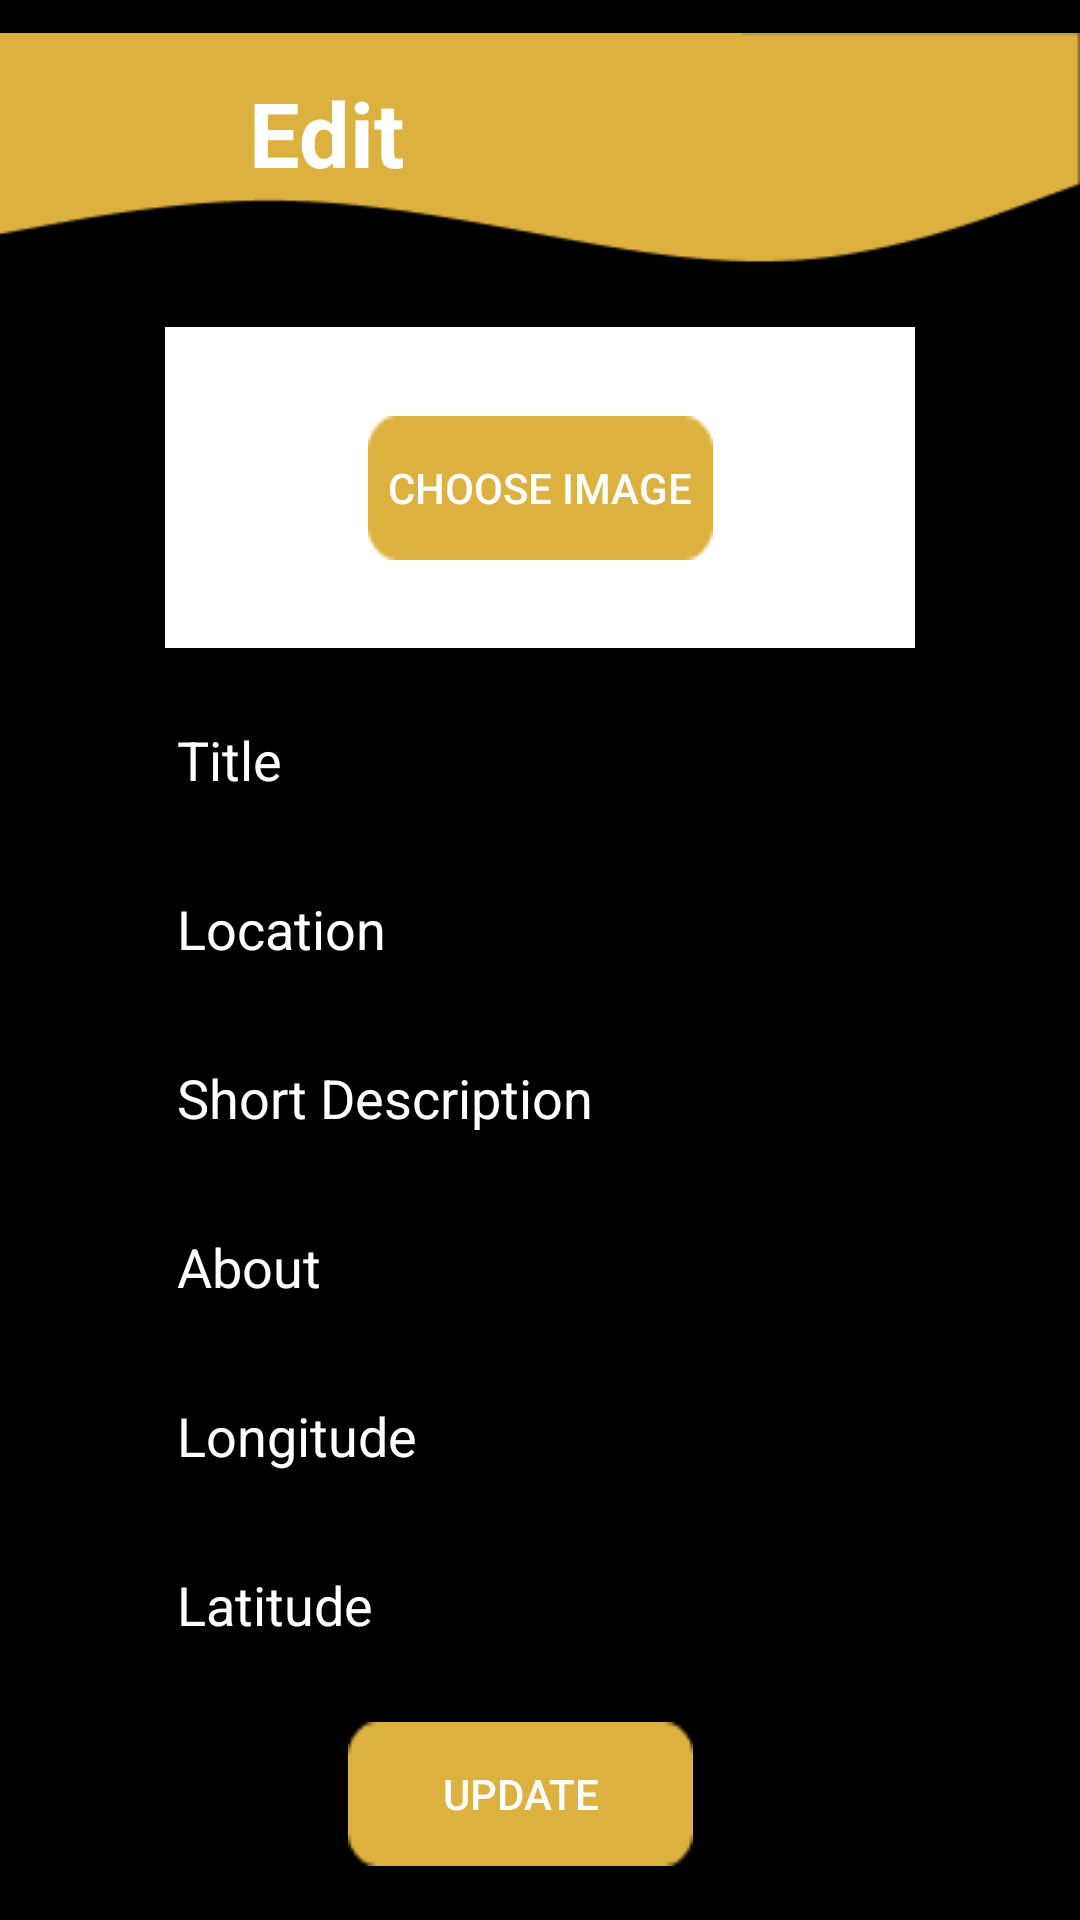

Produce the Android XML layout that renders to this screen, including the resource entries it uses.
<!-- AndroidManifest.xml: application theme AppTheme -->
<!-- res/layout/activity_edit.xml -->
<?xml version="1.0" encoding="utf-8"?>
<androidx.constraintlayout.widget.ConstraintLayout xmlns:android="http://schemas.android.com/apk/res/android"
    xmlns:app="http://schemas.android.com/apk/res-auto"
    xmlns:tools="http://schemas.android.com/tools"
    android:layout_width="match_parent"
    android:layout_height="match_parent"
    tools:context=".EditActivity"
    android:background="#000">

    <ImageView
        android:id="@+id/menu_image"
        android:layout_width="wrap_content"
        android:layout_height="wrap_content"
        app:layout_constraintEnd_toEndOf="parent"
        app:layout_constraintStart_toStartOf="parent"
        app:layout_constraintTop_toTopOf="parent"
        app:srcCompat="@drawable/menu_image" />

    <Button
        android:id="@+id/create_button_addNew"
        android:layout_width="wrap_content"
        android:layout_height="wrap_content"
        android:layout_marginStart="165dp"
        android:layout_marginLeft="165dp"
        android:layout_marginTop="20dp"
        android:layout_marginEnd="158dp"
        android:layout_marginRight="158dp"
        android:background="@drawable/button_image"
        android:text="Update"
        android:textColor="#FFF"
        app:layout_constraintEnd_toEndOf="parent"
        app:layout_constraintHorizontal_bias="0.629"
        app:layout_constraintStart_toStartOf="parent"
        app:layout_constraintTop_toBottomOf="@+id/LatitudeEditText_addNew" />

    <ImageButton
        android:id="@+id/logout_icon_button_addNew"
        android:layout_width="40dp"
        android:layout_height="40dp"
        android:layout_marginTop="25dp"
        android:layout_marginEnd="40dp"
        android:layout_marginRight="40dp"
        android:background="@drawable/ic_baseline_exit_to_app_24"
        app:layout_constraintEnd_toEndOf="parent"
        app:layout_constraintTop_toTopOf="parent" />

    <TextView
        android:id="@+id/title_maps"
        android:layout_width="129dp"
        android:layout_height="34dp"
        android:layout_marginStart="3dp"
        android:layout_marginLeft="3dp"
        android:layout_marginTop="24dp"
        android:text="Edit"
        android:textColor="#FFF"
        android:textSize="30dp"
        android:textStyle="bold"
        app:layout_constraintStart_toEndOf="@+id/back_icon_button_addNew"
        app:layout_constraintTop_toTopOf="parent" />

    <ImageButton
        android:id="@+id/back_icon_button_addNew"
        android:layout_width="40dp"
        android:layout_height="40dp"
        android:layout_marginStart="40dp"
        android:layout_marginLeft="40dp"
        android:layout_marginTop="25dp"
        app:layout_constraintStart_toStartOf="@+id/menu_image"
        app:layout_constraintTop_toTopOf="@+id/menu_image"
        android:background="@drawable/ic_baseline_arrow_back_ios_24"
        tools:ignore="VectorDrawableCompat" />

    <ImageView
        android:id="@+id/selected_image_addNew"
        android:layout_width="250dp"
        android:layout_height="107dp"
        android:layout_marginTop="10dp"
        app:layout_constraintEnd_toEndOf="parent"
        app:layout_constraintStart_toStartOf="parent"
        app:layout_constraintTop_toBottomOf="@+id/menu_image"
        app:srcCompat="@android:drawable/screen_background_light" />

    <Button
        android:id="@+id/choose_image_button_addNew"
        android:layout_width="wrap_content"
        android:layout_height="wrap_content"
        android:text="Choose Image"
        android:background="@drawable/button_image"
        android:textColor="#FFF"
        app:layout_constraintBottom_toBottomOf="@+id/selected_image_addNew"
        app:layout_constraintEnd_toEndOf="@+id/selected_image_addNew"
        app:layout_constraintStart_toStartOf="@+id/selected_image_addNew"
        app:layout_constraintTop_toTopOf="@+id/selected_image_addNew" />

    <EditText
        android:id="@+id/searchField"
        android:layout_width="250dp"
        android:layout_height="wrap_content"
        android:layout_marginTop="15dp"
        android:ems="10"
        android:hint="Title"
        android:textColorHint="#FFF"
        android:textColor="#FFF"
        android:inputType="textEmailAddress"
        app:layout_constraintEnd_toEndOf="parent"
        app:layout_constraintStart_toStartOf="parent"
        app:layout_constraintTop_toBottomOf="@+id/selected_image_addNew" />

    <EditText
        android:id="@+id/LocationEditText_addNew"
        android:layout_width="250dp"
        android:layout_height="wrap_content"
        android:layout_marginTop="15dp"
        android:ems="10"
        android:hint="Location"
        android:textColorHint="#FFF"
        android:textColor="#FFF"
        android:inputType="textEmailAddress"
        app:layout_constraintEnd_toEndOf="parent"
        app:layout_constraintStart_toStartOf="parent"
        app:layout_constraintTop_toBottomOf="@+id/searchField" />

    <EditText
        android:id="@+id/ShortDescriptionEditText_addNew"
        android:layout_width="250dp"
        android:layout_height="wrap_content"
        android:layout_marginTop="15dp"
        android:ems="10"
        android:hint="Short Description"
        android:textColorHint="#FFF"
        android:textColor="#FFF"
        android:inputType="textEmailAddress"
        app:layout_constraintEnd_toEndOf="parent"
        app:layout_constraintStart_toStartOf="parent"
        app:layout_constraintTop_toBottomOf="@+id/LocationEditText_addNew" />

    <EditText
        android:id="@+id/AboutEditText_addNew"
        android:layout_width="250dp"
        android:layout_height="wrap_content"
        android:layout_marginTop="15dp"
        android:ems="10"
        android:hint="About"
        android:textColorHint="#FFF"
        android:textColor="#FFF"
        android:inputType="textEmailAddress"
        app:layout_constraintEnd_toEndOf="parent"
        app:layout_constraintStart_toStartOf="parent"
        app:layout_constraintTop_toBottomOf="@+id/ShortDescriptionEditText_addNew" />

    <EditText
        android:id="@+id/LongitudeEditText_addNew"
        android:layout_width="250dp"
        android:layout_height="wrap_content"
        android:layout_marginTop="15dp"
        android:ems="10"
        android:hint="Longitude"
        android:textColorHint="#FFF"
        android:textColor="#FFF"
        android:inputType="textEmailAddress"
        app:layout_constraintEnd_toEndOf="parent"
        app:layout_constraintStart_toStartOf="parent"
        app:layout_constraintTop_toBottomOf="@+id/AboutEditText_addNew" />

    <EditText
        android:id="@+id/LatitudeEditText_addNew"
        android:layout_width="250dp"
        android:layout_height="wrap_content"
        android:layout_marginTop="15dp"
        android:ems="10"
        android:hint="Latitude"
        android:textColorHint="#FFF"
        android:textColor="#FFF"
        android:inputType="textEmailAddress"
        app:layout_constraintEnd_toEndOf="parent"
        app:layout_constraintStart_toStartOf="parent"
        app:layout_constraintTop_toBottomOf="@+id/LongitudeEditText_addNew" />

</androidx.constraintlayout.widget.ConstraintLayout>
<!-- resources referenced by this layout -->
<resources>
  <!-- drawable button_image: png bitmap (drawable, 516 bytes) -->
  <!-- drawable menu_image: png bitmap (drawable, 1432 bytes) -->
  <style name="AppTheme" parent="Theme.AppCompat.Light.NoActionBar">
          
          <item name="colorPrimary">@color/colorPrimary</item>
          <item name="colorPrimaryDark">@color/colorPrimaryDark</item>
          <item name="colorAccent">@color/colorAccent</item>
          <item name="android:textColorHint">@color/colorMuted</item>
      </style>
  <color name="colorPrimary">#6200EE</color>
  <color name="colorPrimaryDark">#3700B3</color>
  <color name="colorAccent">#03DAC5</color>
  <color name="colorMuted">#696969</color>
</resources>
